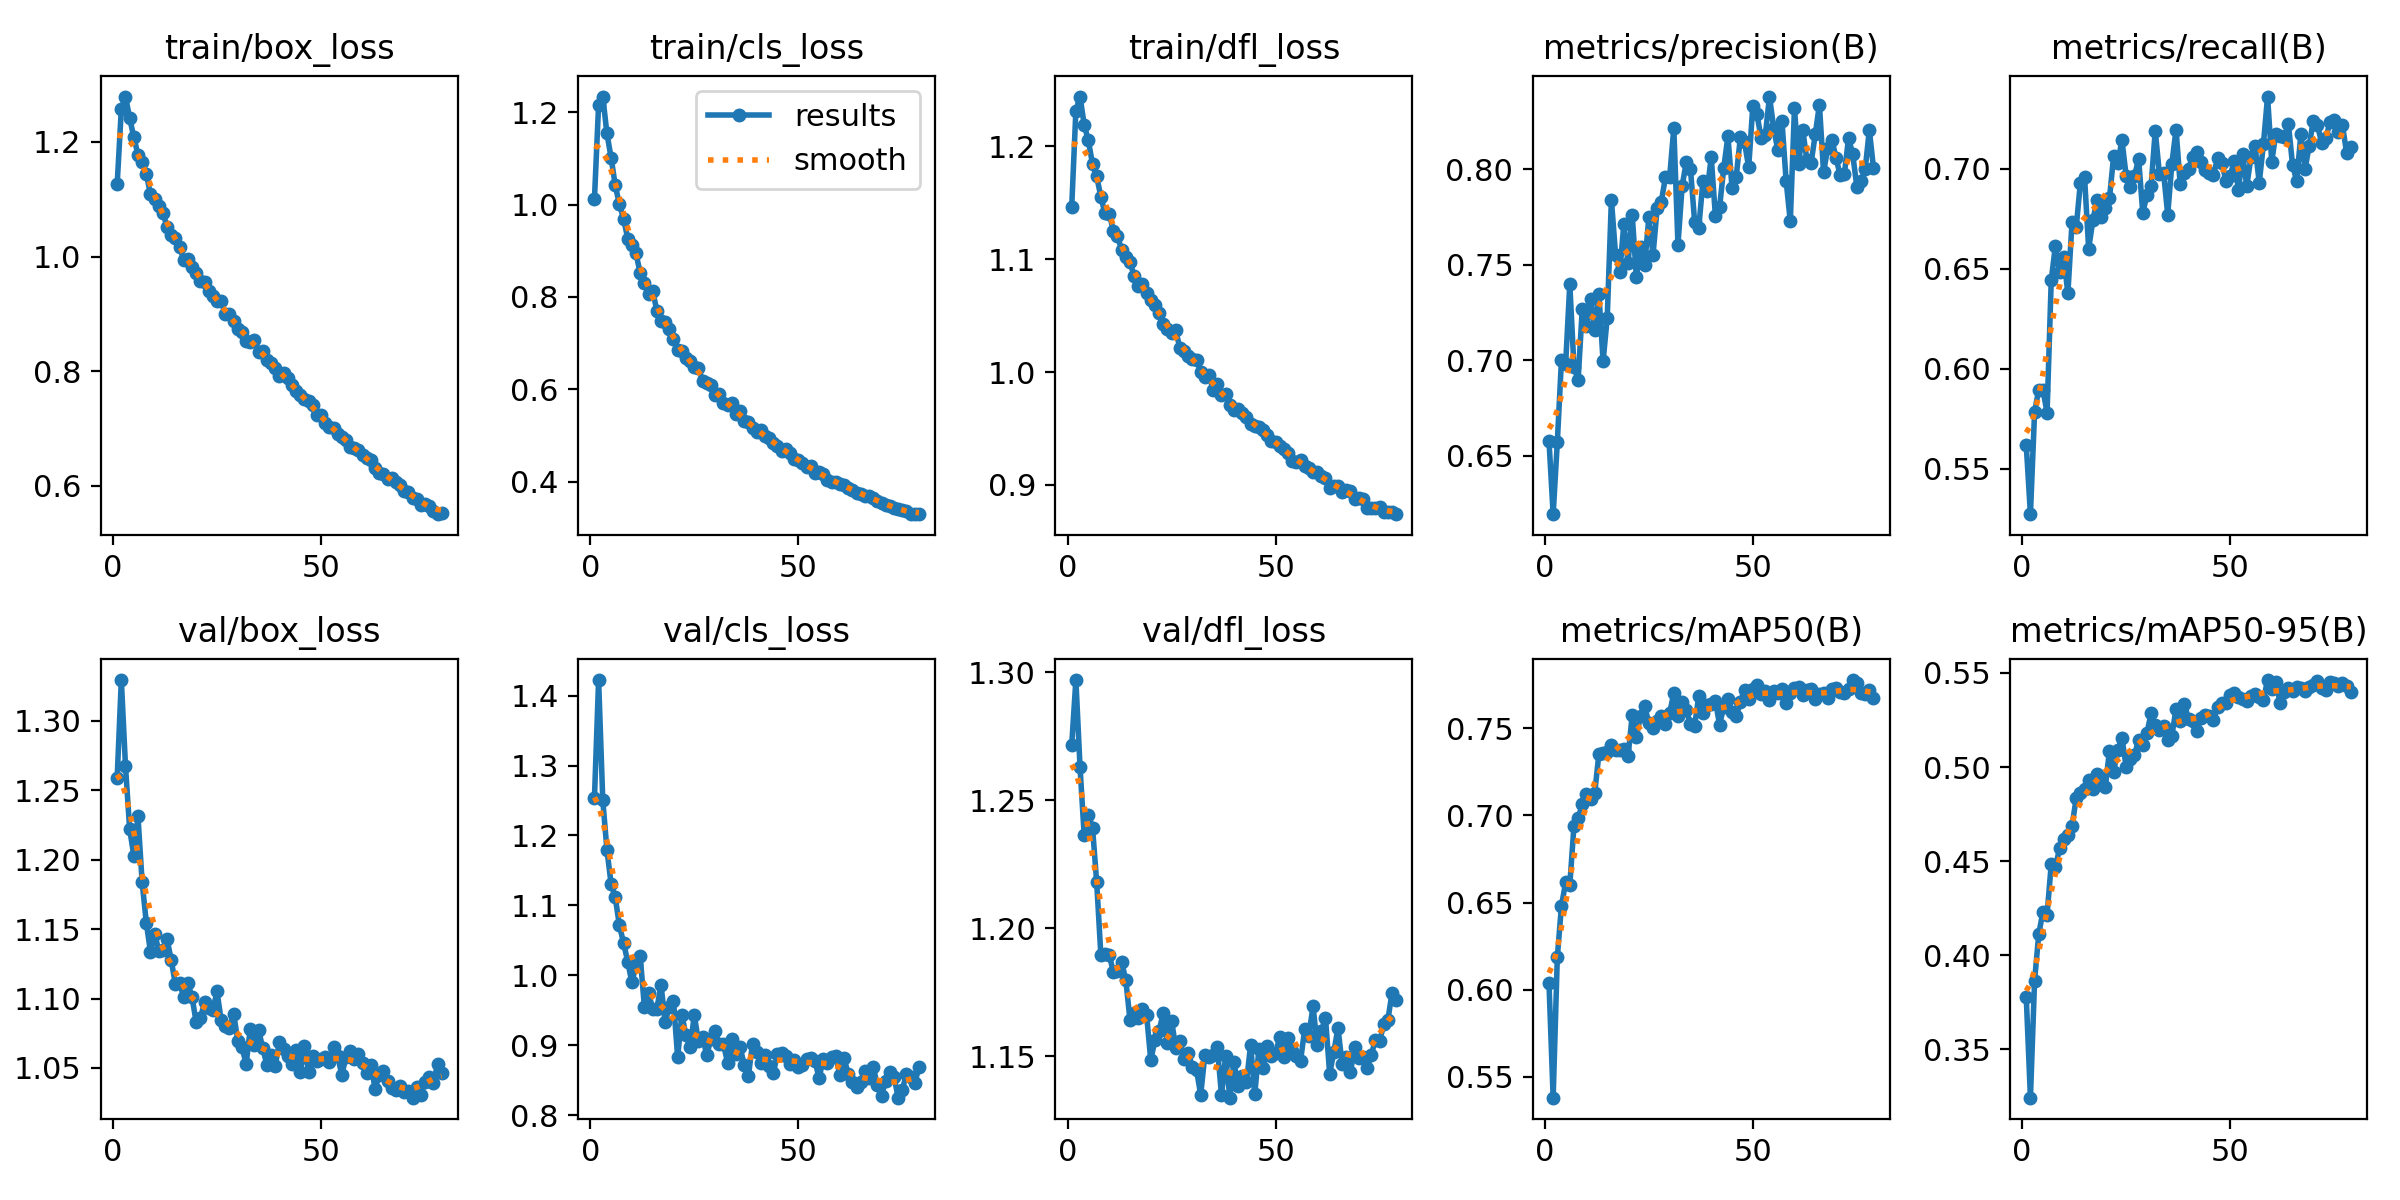

The table this chart was drawn from, first rows:
epoch, time, train/box_loss, train/cls_loss, train/dfl_loss, metrics/precision(B), metrics/recall(B), metrics/mAP50(B), metrics/mAP50-95(B), val/box_loss, val/cls_loss, val/dfl_loss, lr/pg0, lr/pg1, lr/pg2
1, 290.7, 1.126, 1.012, 1.146, 0.6577, 0.5618, 0.6036, 0.3776, 1.259, 1.253, 1.272, 0.0004159, 0.0004159, 0.0004159
2, 578.8, 1.257, 1.216, 1.232, 0.6193, 0.5273, 0.5381, 0.3244, 1.329, 1.422, 1.297, 0.0008324, 0.0008324, 0.0008324
3, 866, 1.279, 1.234, 1.244, 0.657, 0.5785, 0.6186, 0.3866, 1.267, 1.251, 1.263, 0.001248, 0.001248, 0.001248
4, 1152, 1.241, 1.154, 1.219, 0.7003, 0.5896, 0.6482, 0.4112, 1.222, 1.18, 1.236, 0.001247, 0.001247, 0.001247
5, 1439, 1.208, 1.102, 1.205, 0.698, 0.5894, 0.6615, 0.4231, 1.203, 1.131, 1.244, 0.001245, 0.001245, 0.001245
6, 1725, 1.178, 1.042, 1.184, 0.7399, 0.5781, 0.6601, 0.4217, 1.231, 1.111, 1.239, 0.001242, 0.001242, 0.001242
7, 2011, 1.166, 1, 1.173, 0.6966, 0.6441, 0.6939, 0.4483, 1.184, 1.071, 1.218, 0.001239, 0.001239, 0.001239
8, 2298, 1.144, 0.9696, 1.155, 0.6896, 0.6614, 0.6984, 0.4468, 1.155, 1.046, 1.19, 0.001235, 0.001235, 0.001235
9, 2584, 1.109, 0.9265, 1.14, 0.727, 0.6483, 0.7063, 0.4567, 1.134, 1.019, 1.19, 0.001231, 0.001231, 0.001231
10, 2870, 1.1, 0.9123, 1.14, 0.7177, 0.6557, 0.7121, 0.4618, 1.147, 0.9898, 1.19, 0.001225, 0.001225, 0.001225
11, 3157, 1.088, 0.8941, 1.125, 0.732, 0.6376, 0.7092, 0.464, 1.135, 1.015, 1.183, 0.00122, 0.00122, 0.00122
12, 3444, 1.076, 0.851, 1.121, 0.7157, 0.6732, 0.7129, 0.4687, 1.135, 1.027, 1.183, 0.001213, 0.001213, 0.001213
13, 3730, 1.052, 0.8299, 1.108, 0.7347, 0.6706, 0.7353, 0.4834, 1.143, 0.9553, 1.187, 0.001207, 0.001207, 0.001207
14, 4016, 1.038, 0.8063, 1.102, 0.6994, 0.6927, 0.7355, 0.4861, 1.128, 0.9748, 1.18, 0.001199, 0.001199, 0.001199
15, 4303, 1.032, 0.8129, 1.097, 0.7223, 0.6959, 0.7365, 0.4886, 1.11, 0.9519, 1.164, 0.001191, 0.001191, 0.001191
16, 4590, 1.017, 0.7703, 1.085, 0.7842, 0.6599, 0.7406, 0.4932, 1.111, 0.9521, 1.167, 0.001183, 0.001183, 0.001183
17, 4876, 0.9942, 0.749, 1.076, 0.7553, 0.6742, 0.7376, 0.4881, 1.101, 0.9863, 1.165, 0.001173, 0.001173, 0.001173
18, 5162, 0.995, 0.7455, 1.078, 0.746, 0.6842, 0.7376, 0.4961, 1.111, 0.9333, 1.168, 0.001164, 0.001164, 0.001164
19, 5449, 0.9811, 0.73, 1.07, 0.7716, 0.676, 0.7381, 0.4934, 1.101, 0.9551, 1.166, 0.001154, 0.001154, 0.001154
20, 5735, 0.9706, 0.71, 1.064, 0.7508, 0.6802, 0.7339, 0.4895, 1.083, 0.9628, 1.148, 0.001143, 0.001143, 0.001143
21, 6021, 0.9575, 0.6858, 1.06, 0.7763, 0.6851, 0.7573, 0.5087, 1.086, 0.8828, 1.156, 0.001132, 0.001132, 0.001132
22, 6308, 0.956, 0.6835, 1.052, 0.7436, 0.7063, 0.7452, 0.4975, 1.097, 0.9439, 1.16, 0.00112, 0.00112, 0.00112
23, 6594, 0.9393, 0.6673, 1.043, 0.7595, 0.703, 0.757, 0.5092, 1.093, 0.914, 1.167, 0.001108, 0.001108, 0.001108
24, 6880, 0.9317, 0.6615, 1.038, 0.7499, 0.7141, 0.7628, 0.5154, 1.092, 0.8972, 1.155, 0.001095, 0.001095, 0.001095
25, 7167, 0.9225, 0.6475, 1.035, 0.7749, 0.6965, 0.7527, 0.5003, 1.105, 0.9425, 1.164, 0.001082, 0.001082, 0.001082
26, 7453, 0.9226, 0.6473, 1.037, 0.7551, 0.6906, 0.7503, 0.504, 1.084, 0.9057, 1.153, 0.001069, 0.001069, 0.001069
27, 7740, 0.9, 0.6173, 1.021, 0.7798, 0.696, 0.7542, 0.5062, 1.08, 0.9122, 1.156, 0.001055, 0.001055, 0.001055
28, 8026, 0.9003, 0.613, 1.018, 0.7832, 0.705, 0.7572, 0.5144, 1.079, 0.8856, 1.149, 0.00104, 0.00104, 0.00104
29, 8312, 0.8875, 0.6096, 1.014, 0.7961, 0.678, 0.7523, 0.5116, 1.089, 0.9095, 1.151, 0.001026, 0.001026, 0.001026
30, 8599, 0.8729, 0.5873, 1.011, 0.7958, 0.6867, 0.7585, 0.518, 1.07, 0.9198, 1.146, 0.00101, 0.00101, 0.00101
31, 8886, 0.8692, 0.5906, 1.011, 0.8218, 0.6913, 0.7703, 0.5285, 1.065, 0.9013, 1.145, 0.0009949, 0.0009949, 0.0009949
32, 9172, 0.8535, 0.5702, 1, 0.7606, 0.7189, 0.7571, 0.5222, 1.053, 0.9016, 1.135, 0.000979, 0.000979, 0.000979
33, 9458, 0.8505, 0.5653, 0.9956, 0.7912, 0.6975, 0.7652, 0.5194, 1.078, 0.8752, 1.15, 0.0009628, 0.0009628, 0.0009628
34, 9744, 0.8547, 0.5703, 0.9977, 0.804, 0.6979, 0.7607, 0.5219, 1.067, 0.9087, 1.149, 0.0009462, 0.0009462, 0.0009462
35, 10031, 0.8335, 0.5462, 0.9837, 0.8005, 0.677, 0.7521, 0.5143, 1.077, 0.8879, 1.15, 0.0009293, 0.0009293, 0.0009293
36, 10317, 0.8344, 0.5536, 0.9893, 0.7727, 0.7025, 0.7514, 0.5166, 1.064, 0.8977, 1.153, 0.0009122, 0.0009122, 0.0009122
37, 10603, 0.8201, 0.5315, 0.9799, 0.7694, 0.7195, 0.7683, 0.5311, 1.052, 0.8718, 1.135, 0.0008947, 0.0008947, 0.0008947
38, 10890, 0.8146, 0.5288, 0.9803, 0.7938, 0.6921, 0.759, 0.5245, 1.059, 0.8562, 1.15, 0.000877, 0.000877, 0.000877
39, 11177, 0.8063, 0.5174, 0.9711, 0.7886, 0.6979, 0.7635, 0.5337, 1.052, 0.902, 1.134, 0.000859, 0.000859, 0.000859
40, 11463, 0.7916, 0.5071, 0.9666, 0.8064, 0.7, 0.7637, 0.5253, 1.069, 0.8897, 1.148, 0.0008408, 0.0008408, 0.0008408
41, 11750, 0.7968, 0.5118, 0.9671, 0.7756, 0.706, 0.7657, 0.5246, 1.064, 0.8752, 1.138, 0.0008225, 0.0008225, 0.0008225
42, 12037, 0.788, 0.4982, 0.9641, 0.7802, 0.7081, 0.752, 0.5189, 1.059, 0.8856, 1.142, 0.0008039, 0.0008039, 0.0008039
43, 12323, 0.7767, 0.4946, 0.96, 0.8006, 0.7031, 0.7621, 0.5261, 1.053, 0.8697, 1.14, 0.0007851, 0.0007851, 0.0007851
44, 12609, 0.766, 0.4839, 0.954, 0.8174, 0.6994, 0.7666, 0.5275, 1.063, 0.8601, 1.154, 0.0007662, 0.0007662, 0.0007662
45, 12895, 0.7594, 0.4785, 0.9526, 0.7905, 0.6977, 0.7594, 0.5272, 1.047, 0.8875, 1.135, 0.0007472, 0.0007472, 0.0007472
46, 13182, 0.7512, 0.4668, 0.9512, 0.7962, 0.6969, 0.757, 0.525, 1.066, 0.8891, 1.153, 0.000728, 0.000728, 0.000728
47, 13468, 0.7475, 0.4703, 0.9483, 0.8168, 0.7054, 0.765, 0.532, 1.047, 0.885, 1.145, 0.0007088, 0.0007088, 0.0007088
48, 13755, 0.7402, 0.4631, 0.9445, 0.8142, 0.7028, 0.7721, 0.534, 1.058, 0.8726, 1.154, 0.0006895, 0.0006895, 0.0006895
49, 14041, 0.7239, 0.4489, 0.9388, 0.8011, 0.6939, 0.7665, 0.5339, 1.055, 0.8792, 1.15, 0.0006701, 0.0006701, 0.0006701
50, 14327, 0.7234, 0.4473, 0.9382, 0.8335, 0.6963, 0.7722, 0.5385, 1.057, 0.8695, 1.151, 0.0006507, 0.0006507, 0.0006507
51, 14613, 0.7093, 0.441, 0.9344, 0.8288, 0.7039, 0.7746, 0.5394, 1.058, 0.8722, 1.157, 0.0006312, 0.0006312, 0.0006312
52, 14899, 0.7035, 0.4326, 0.9322, 0.8163, 0.6895, 0.7694, 0.5372, 1.054, 0.881, 1.15, 0.0006118, 0.0006118, 0.0006118
53, 15185, 0.7013, 0.4332, 0.9282, 0.818, 0.7072, 0.7715, 0.5363, 1.065, 0.881, 1.157, 0.0005924, 0.0005924, 0.0005924
54, 15470, 0.6904, 0.4181, 0.9212, 0.8382, 0.6913, 0.766, 0.5351, 1.059, 0.8777, 1.152, 0.000573, 0.000573, 0.000573
55, 15757, 0.6861, 0.4214, 0.9202, 0.8219, 0.7056, 0.7714, 0.5378, 1.045, 0.8528, 1.15, 0.0005537, 0.0005537, 0.0005537
56, 16043, 0.6803, 0.4175, 0.9219, 0.81, 0.7111, 0.7699, 0.5386, 1.058, 0.881, 1.148, 0.0005345, 0.0005345, 0.0005345
57, 16330, 0.6687, 0.4044, 0.9168, 0.8253, 0.6929, 0.7726, 0.5375, 1.063, 0.8752, 1.161, 0.0005153, 0.0005153, 0.0005153
58, 16616, 0.6666, 0.4007, 0.915, 0.7941, 0.7121, 0.7642, 0.5356, 1.057, 0.8838, 1.158, 0.0004963, 0.0004963, 0.0004963
59, 16902, 0.663, 0.3994, 0.9113, 0.7727, 0.736, 0.7702, 0.5462, 1.06, 0.8841, 1.169, 0.0004774, 0.0004774, 0.0004774
60, 17189, 0.6543, 0.3964, 0.9115, 0.832, 0.7035, 0.7728, 0.5413, 1.054, 0.8572, 1.154, 0.0004586, 0.0004586, 0.0004586
... 19 more rows
